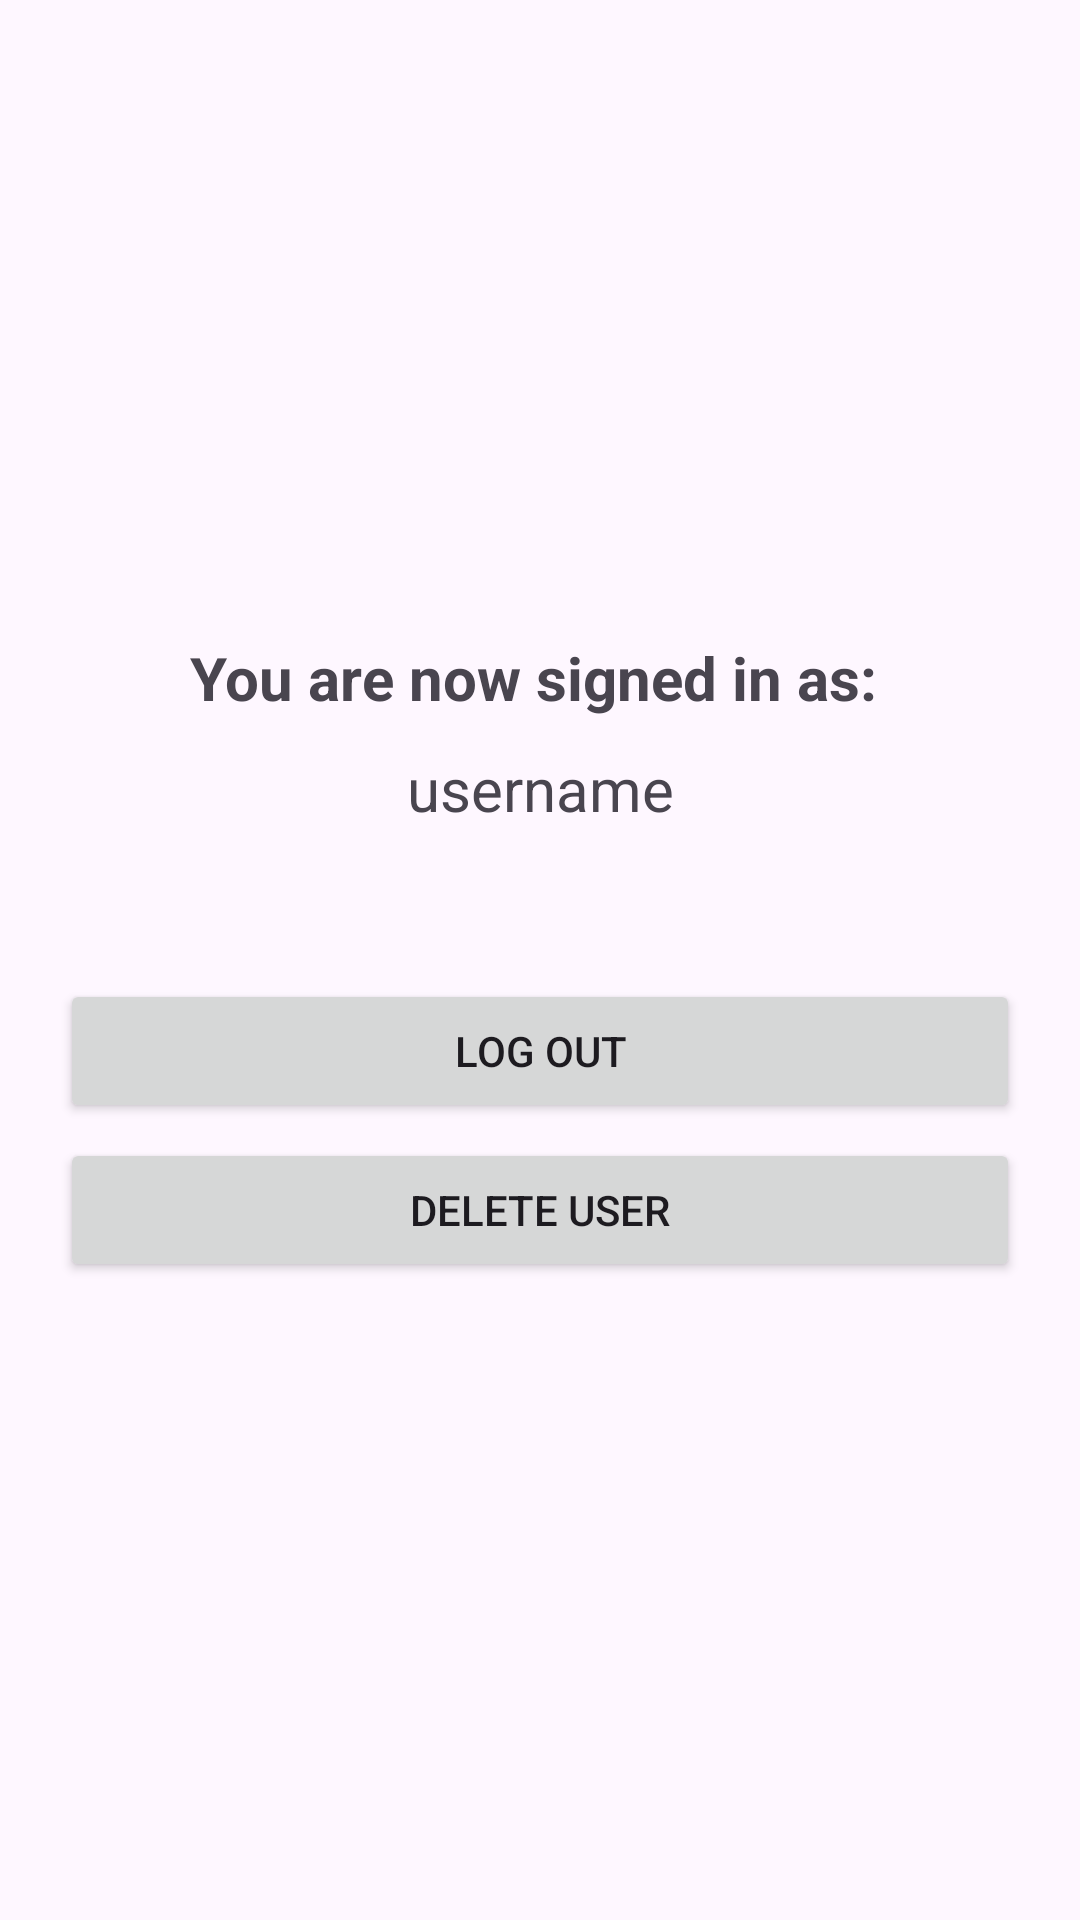

The Android layout XML behind this screen, and the referenced resources:
<!-- AndroidManifest.xml: application theme Theme.CoroutineRoom -->
<!-- res/layout/fragment_main.xml -->
<?xml version="1.0" encoding="utf-8"?>
<LinearLayout xmlns:android="http://schemas.android.com/apk/res/android"
    xmlns:tools="http://schemas.android.com/tools"
    android:layout_width="match_parent"
    android:layout_height="match_parent"
    android:gravity="center"
    android:orientation="vertical"
    android:padding="20dp"
    tools:context=".view.MainFragment">

    <TextView
        android:layout_width="match_parent"
        android:layout_height="wrap_content"
        android:gravity="center"
        android:text="You are now signed in as: "
        android:textSize="20sp"
        android:textStyle="bold" />

    <TextView
        android:id="@+id/txtUsername"
        android:layout_width="match_parent"
        android:layout_height="wrap_content"
        android:layout_marginTop="10dp"
        android:gravity="center"
        android:text="username"
        android:textSize="20sp" />

    <Button
        android:id="@+id/btnSignOut"
        android:layout_width="match_parent"
        android:layout_height="wrap_content"
        android:layout_marginTop="50dp"
        android:text="LOG OUT" />

    <Button
        android:id="@+id/btnDeleteUser"
        android:layout_width="match_parent"
        android:layout_height="wrap_content"
        android:layout_marginTop="5dp"
        android:text="DELETE USER" />

</LinearLayout>
<!-- resources referenced by this layout -->
<resources>
  <style name="Theme.CoroutineRoom" parent="Base.Theme.CoroutineRoom" />
  <style name="Base.Theme.CoroutineRoom" parent="Theme.Material3.DayNight.NoActionBar">
          
          
      </style>
</resources>
